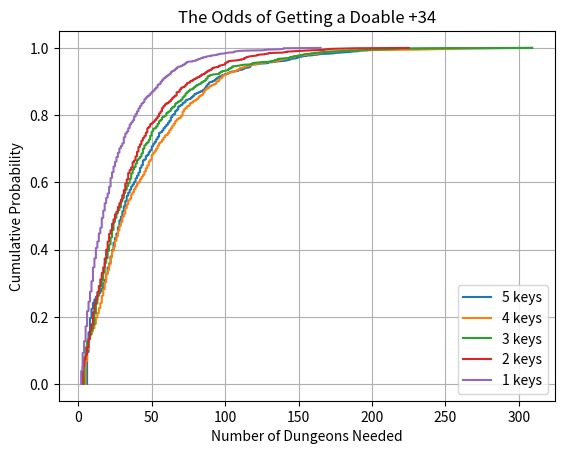

Here is the Python script that generated this plot:
import numpy as np
import matplotlib.pyplot as plt
import random
import seaborn as sns

dungeons = ['Atal', 'BRH', 'WCM', 'Fall', 'DHT', 'EB', 'TOTT']
class Key():
    def __init__(self, level, dungeon):
        self.level = level
        self.dungeon = dungeon

    def upgrade_key(self):
        self.level += 1
        current_dungeon = self.dungeon
        self.dungeon = random.choice([d for d in dungeons if d != current_dungeon])

    def roll_key(self):
        current_dungeon = self.dungeon
        self.dungeon = random.choice([d for d in dungeons if d != current_dungeon])

    def drop_key(self):
        self.level -= 1


def rotate_through(num_dungeons_needed, current_keys):
    # Only +33 BRH or AD is possible to complete
    viable = any(key.level <= 33 and (key.dungeon == "Atal" or key.dungeon == "BRH") for key in current_keys)
    while viable:
        for key in current_keys:
            if key.level == 33 and (key.dungeon == "BRH" or key.dungeon == "Atal"):
                key.upgrade_key()
                num_dungeons_needed += 1

                if key.level == 34 and (key.dungeon == "Atal" or key.dungeon == "BRH"):
                    return num_dungeons_needed

                # If you get a +34 that is NOT AD or BRH, you should roll the other 33s that are not BRH or AD
                # and drop the useless +34
                else:
                    key.drop_key()
                    for other_key in current_keys:
                        if other_key != key or (key.dungeon == "Atal" or key.dungeon == "BRH"):
                            other_key.roll_key()
        viable = any(key.level == 33 and (key.dungeon == "Atal" or key.dungeon == "BRH") for key in current_keys)
    # If we have no more +33 Atal or BRH, we need to reroll
    else:
        return out_of_33s(num_dungeons_needed, current_keys)


def out_of_33s(num_dungeons_needed, current_keys):
    # We keep dropping and doing the key until we get a doable +33 BRH or Atal
    # Prioritising the most doable dungeon first (some are much harder than others)
    need_more = not any(key.level == 33 and (key.dungeon == "Atal" or key.dungeon == "BRH") for key in current_keys)
    while need_more:
        for key in current_keys:
            if key.level == 33 and key.dungeon == "WCM" or "Fall":
                while key.dungeon not in ["BRH", "Atal"]:
                    key.drop_key()
                    key.upgrade_key()
                    num_dungeons_needed += 1
            elif key.dungeon == "DHT":
                while key.level > 32:
                    key.drop_key()
                while key.dungeon not in ["BRH", "Atal", "WCM", "Fall"]:
                    key.drop_key()
                    key.upgrade_key()
                    num_dungeons_needed += 1
            elif key.dungeon == "EB":
                while key.level > 31:
                    key.drop_key()
                while key.dungeon not in ["BRH", "Atal", "WCM", "Fall", "DHT"]:
                    key.drop_key()
                    key.upgrade_key()
                    num_dungeons_needed += 1
            elif key.dungeon == "TOTT":
                while key.level > 30:
                    key.drop_key()
                while key.dungeon not in ["BRH", "Atal", "WCM", "Fall", "DHT", "EB"]:
                    key.drop_key()
                    key.upgrade_key()
                    num_dungeons_needed += 1

        need_more = not any(key.level == 33 and (key.dungeon == "Atal" or key.dungeon == "BRH") for key in current_keys)
    return rotate_through(num_dungeons_needed, current_keys)


def simulate_dungeon_attempts(num_keys):
    current_keys = [Key(32, "Atal") for _ in range(num_keys)]

    # We start the week with +32 Atals, and we always run them all first for max chances
    for key in current_keys:
        key.upgrade_key()
    num_dungeons_needed = num_keys
    findings = rotate_through(num_dungeons_needed, current_keys)
    return findings


def main(num_simulations):
    num_keys_list = [5, 4, 3, 2, 1]

    for num_keys in num_keys_list:
        dungeon_attempts = [simulate_dungeon_attempts(num_keys) for _ in range(num_simulations)]

        average_attempts = np.mean(dungeon_attempts)
        best_attempt = np.percentile(dungeon_attempts, 1)
        lucky_attempts = np.percentile(dungeon_attempts, 25)
        unlucky_attempts = np.percentile(dungeon_attempts, 75)
        worst_attempt = np.percentile(dungeon_attempts, 100)

        print("Average number of dungeons needed:", average_attempts)
        print("Lucky number of dungeons needed:", lucky_attempts)
        print("Unlucky number of dungeons needed:", unlucky_attempts)
        print("Best run of dungeons needed:", best_attempt)
        print("Worst run of dungeons needed:", worst_attempt)

        # Sort the dungeon attempts in ascending order
        dungeon_attempts_sorted = np.sort(dungeon_attempts)

        y_values = np.arange(1, len(dungeon_attempts_sorted) + 1) / len(dungeon_attempts_sorted)
        plt.plot(dungeon_attempts_sorted, y_values, label=f"{num_keys} keys")

    # Plot CDF
    # plt.plot(dungeon_attempts_sorted, y_values, marker='.', linestyle='none')
    plt.xlabel('Number of Dungeons Needed')
    plt.ylabel('Cumulative Probability')
    plt.title('The Odds of Getting a Doable +34')
    plt.grid(True)
    plt.legend()
    plt.show()


if __name__ == "__main__":
    num_simulations = 1000
    main(num_simulations)
